Dataset: DATASETS_ORGANIZED (GitHub, louieesss/Capstone). Classes: not pollinated, pollinated, pollinating.

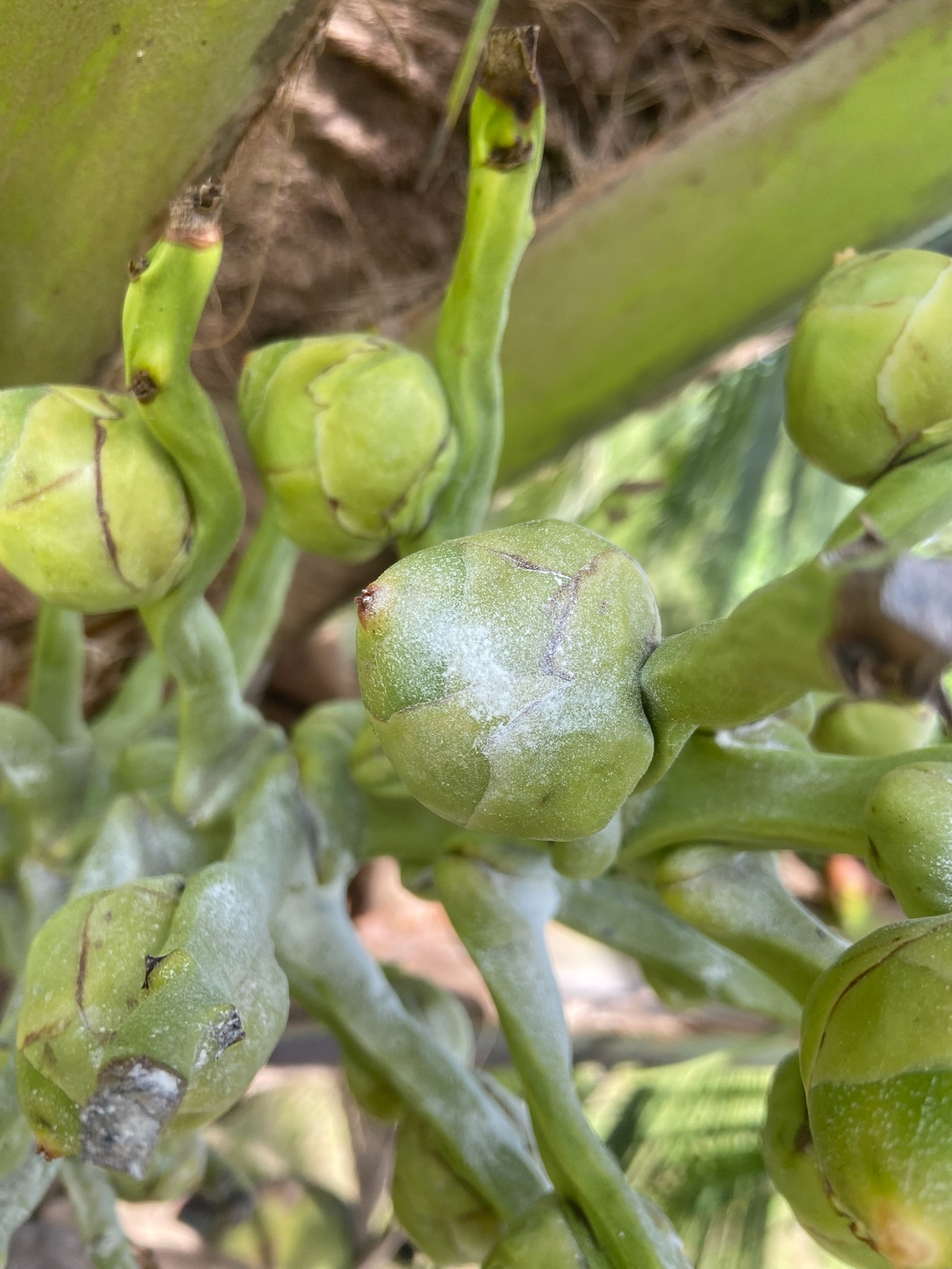
Label: pollinated

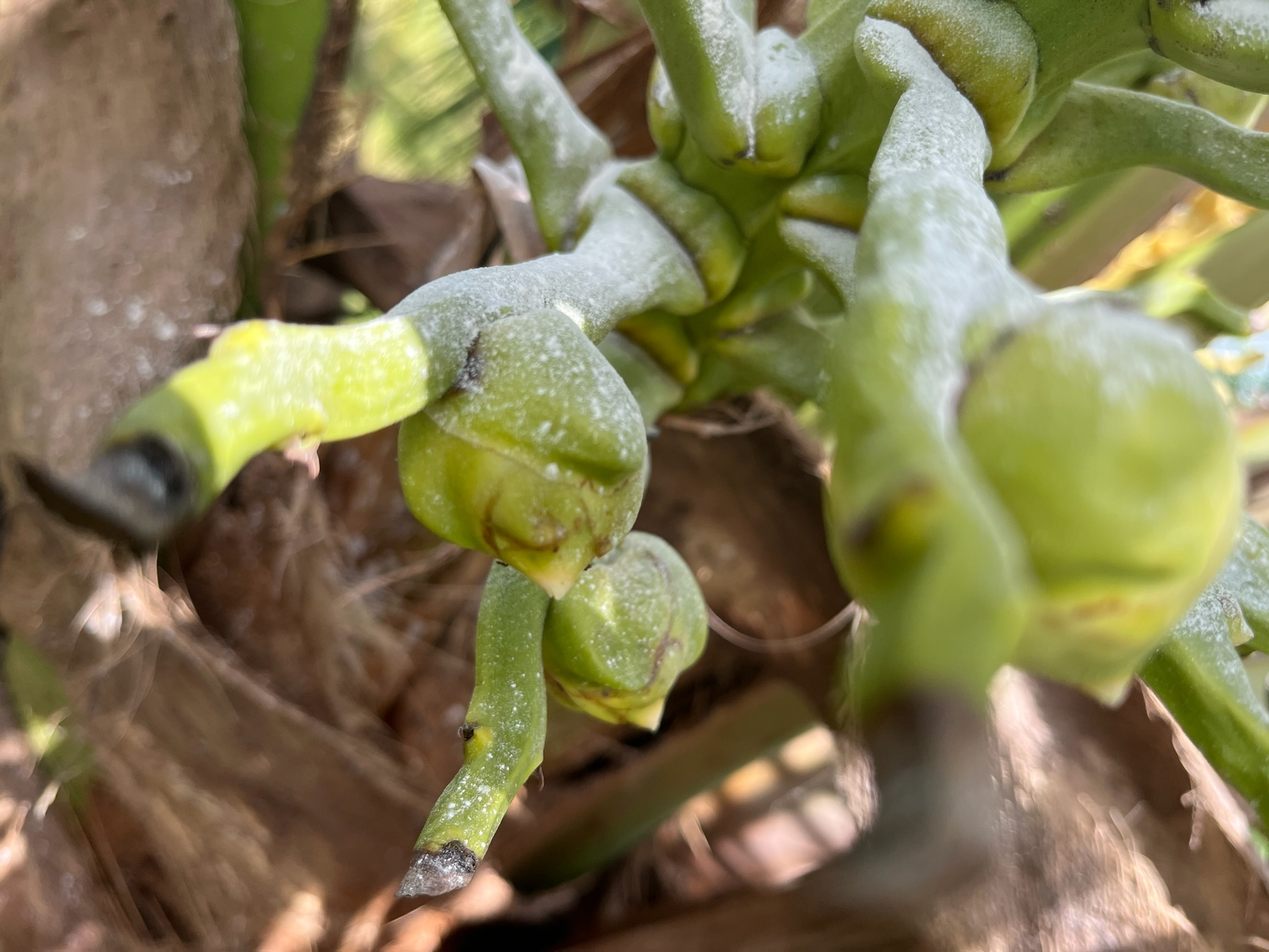
Label: pollinating

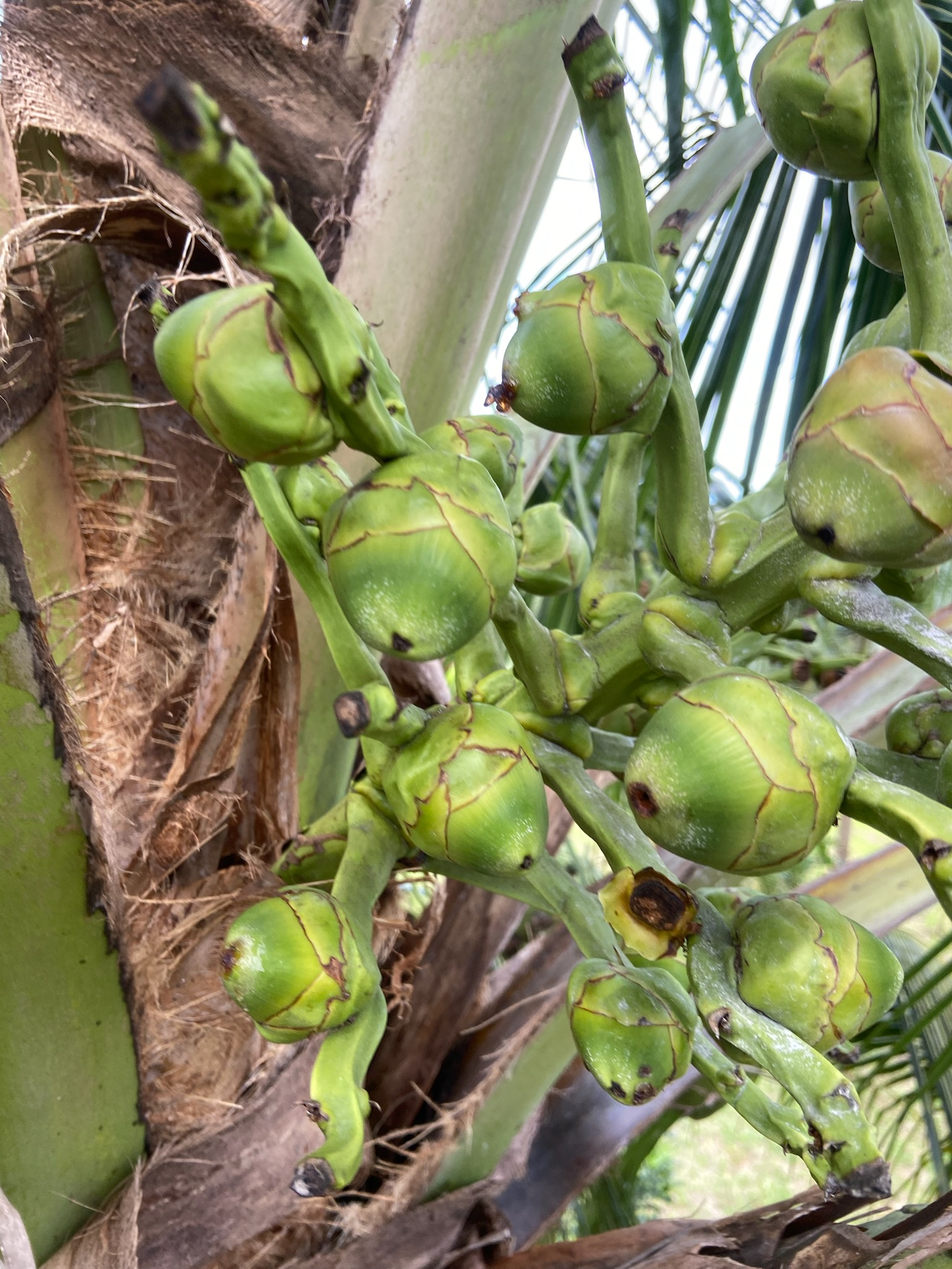
Label: pollinating

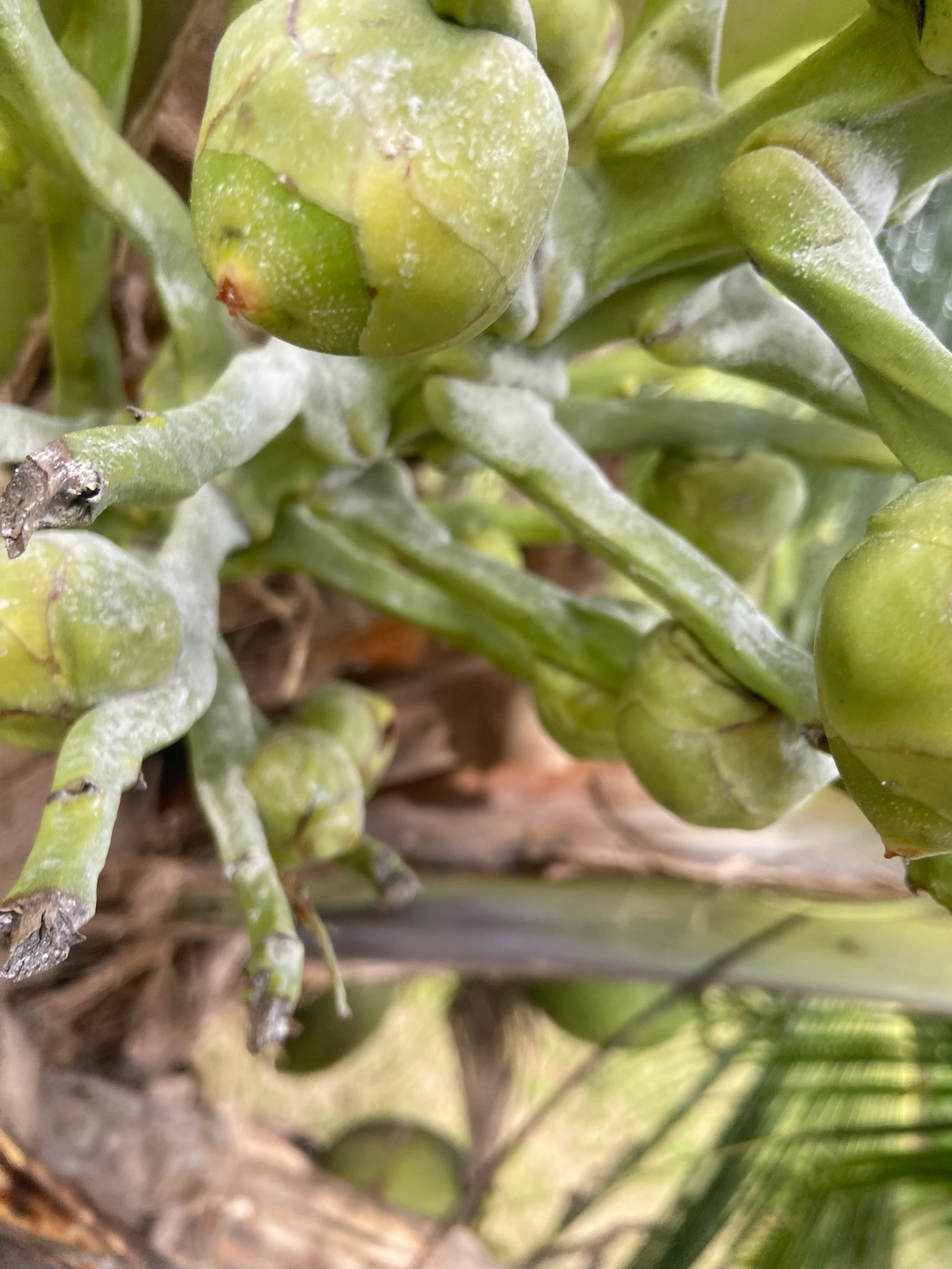
Label: pollinating

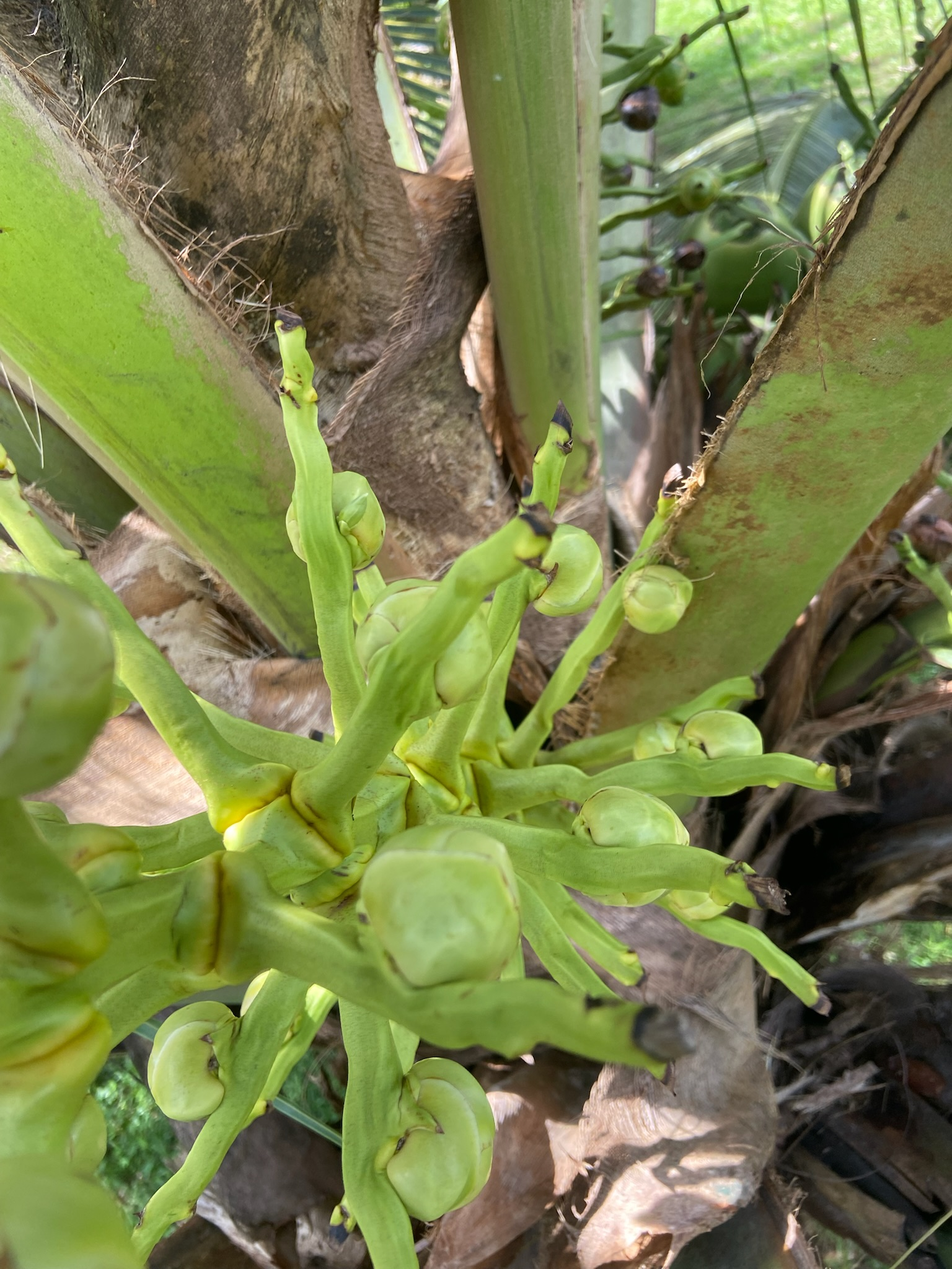
Label: not pollinated

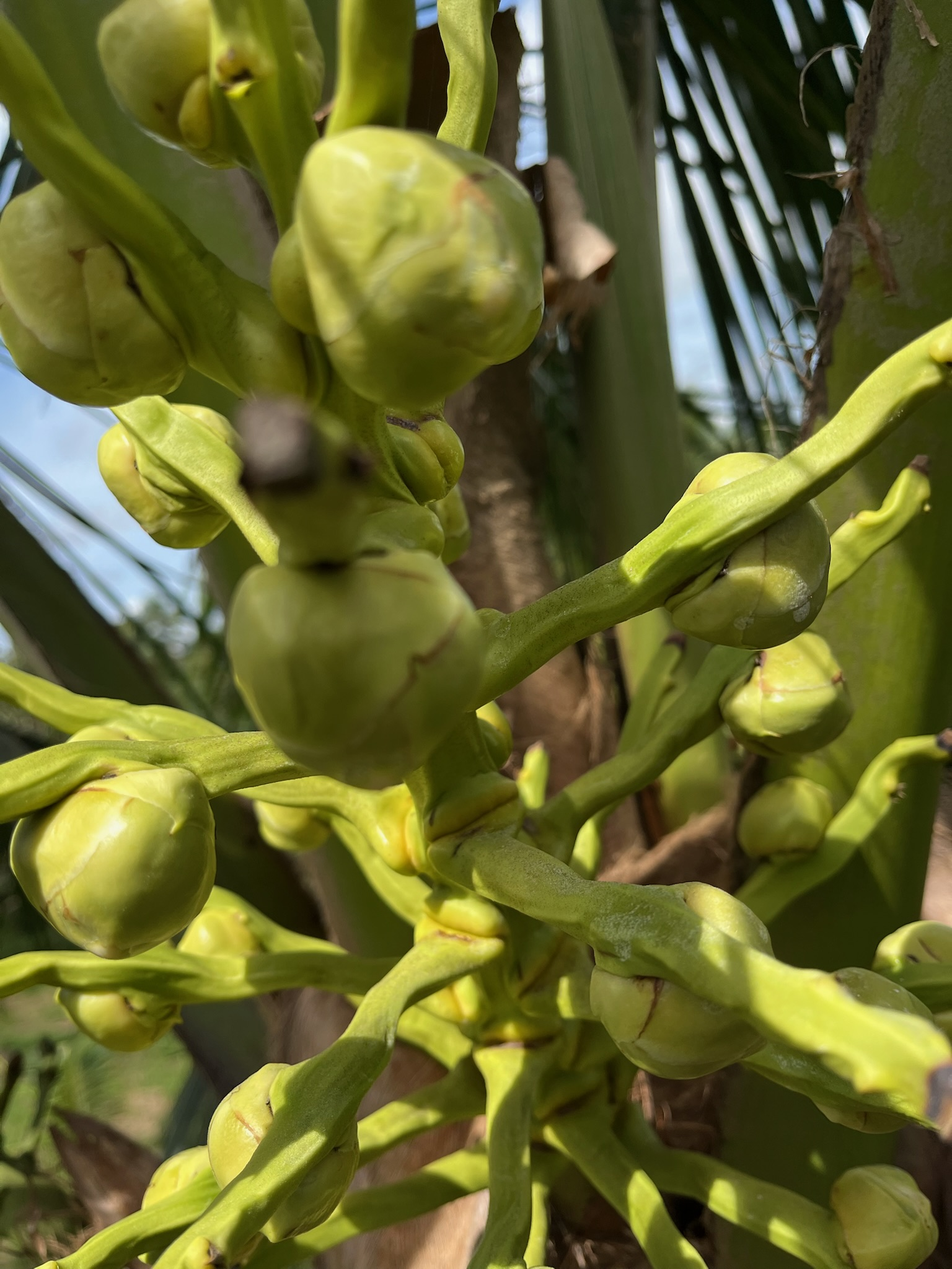
Label: not pollinated
